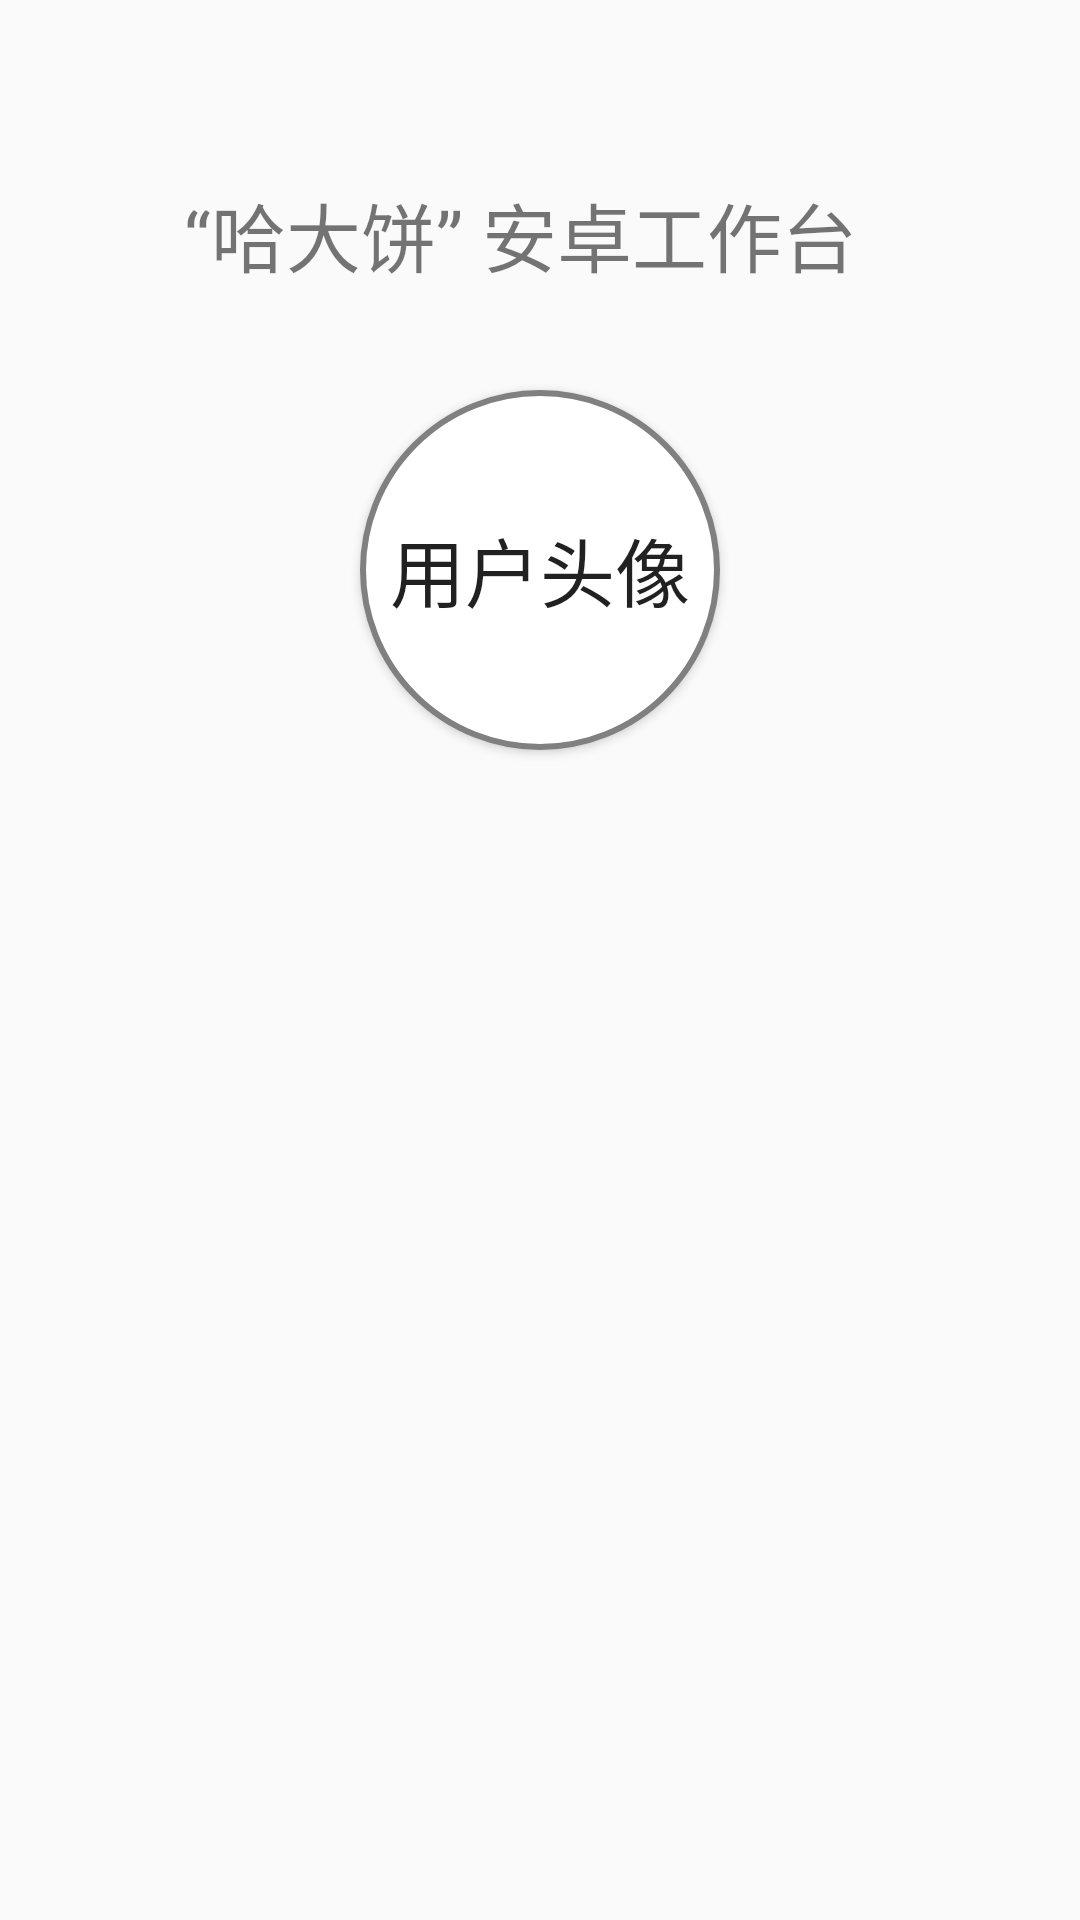

Android layout source for this screen:
<!-- AndroidManifest.xml: application theme Theme.Hadabing -->
<!-- res/layout/activity_login.xml -->
<?xml version="1.0" encoding="utf-8"?>

<RelativeLayout xmlns:android="http://schemas.android.com/apk/res/android"
    xmlns:app="http://schemas.android.com/apk/res-auto"
    xmlns:tools="http://schemas.android.com/tools"
    android:layout_width="match_parent"
    android:layout_height="match_parent"
    tools:context=".LoginActivity">
<TextView
    android:id="@+id/title"
    android:layout_width="250dp"
    android:layout_height="50dp"
    android:text=" “哈大饼” 安卓工作台"
    android:textSize="25sp"
    android:layout_centerHorizontal="true"
    android:layout_marginTop="60dp"/>

<Button
    android:layout_marginTop="20dp"
    android:layout_width="120dp"
    android:layout_height="120dp"
    android:layout_below="@+id/title"
    android:text="用户头像"
    android:textSize="25sp"
    android:layout_centerHorizontal="true"
    android:background="@drawable/btn_round"/>

    <com.google.android.material.tabs.TabLayout
        android:layout_marginTop="260dp"
        android:id="@+id/tab_layout"
        android:layout_width="match_parent"
        android:layout_height="wrap_content"
        android:layout_alignParentTop="true"
        android:minHeight="0dp"
        android:theme="@style/ThemeOverlay.AppCompat.Dark.ActionBar"
        app:tabGravity="center"
        app:tabIndicatorColor="#48D1CC"
        app:tabInlineLabel="true"
        app:tabPaddingBottom="0dp"
        app:tabMode="scrollable"
        app:tabSelectedTextColor="#48D1CC"
        app:tabTextColor="#000000"
        tools:ignore="MissingConstraints" />

    <androidx.viewpager.widget.ViewPager
        android:id="@+id/viewPager"
        android:layout_width="match_parent"
        android:layout_height="match_parent"
        android:layout_below="@id/tab_layout" />

</RelativeLayout>
<!-- resources referenced by this layout -->
<resources>
  <!-- drawable btn_round (drawable) -->
  <?xml version="1.0" encoding="utf-8"?>
  
  <shape
      xmlns:android="http://schemas.android.com/apk/res/android"
      android:shape="rectangle">
      <solid
          android:color="#FFFFFF"/>
      <corners
          android:radius="169.2dp"
          />
      <stroke
          android:width="2dp"
          android:color="#808080"
          />
  
  
  </shape>
  <style name="Theme.Hadabing" parent="Base.Theme.Hadabing" />
  <style name="Base.Theme.Hadabing" parent="Theme.AppCompat.DayNight.NoActionBar">
          
          
      </style>
</resources>
